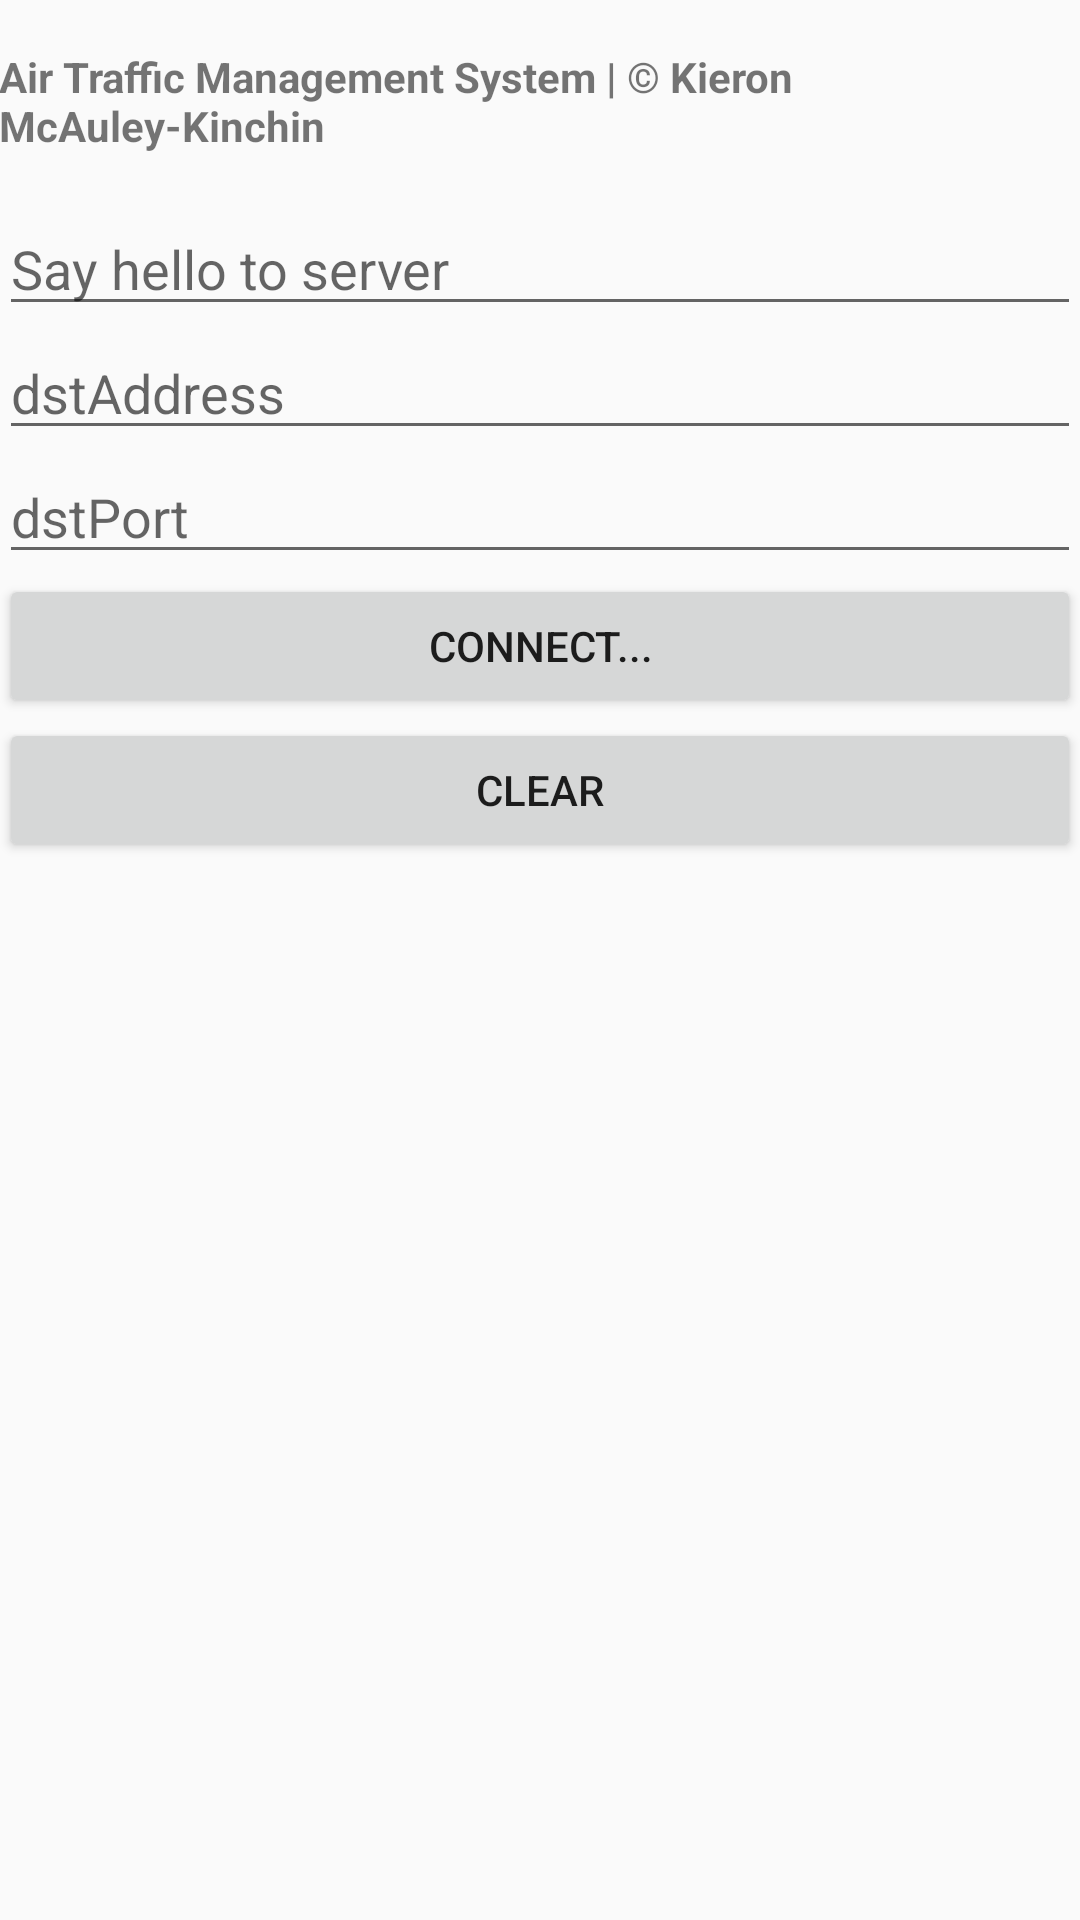

Write the Android layout XML for this screen, with the resource values it uses.
<!-- AndroidManifest.xml: application theme AppTheme -->
<!-- res/layout/activity_client1start.xml -->
<?xml version="1.0" encoding="utf-8"?>
<LinearLayout xmlns:android="http://schemas.android.com/apk/res/android"
    xmlns:app="http://schemas.android.com/apk/res-auto"
    xmlns:tools="http://schemas.android.com/tools"
    android:layout_width="match_parent"
    android:layout_height="match_parent"
    android:orientation="vertical"
    android:paddingBottom="@dimen/activity_vertical_margin"
    android:paddingLeft="@dimen/activity_horizontal_margin"
    android:paddingRight="@dimen/activity_horizontal_margin"
    android:paddingTop="@dimen/activity_vertical_margin"
    android:layout_below="@id/startClientOne"
    tools:context="com.example.atms.client1start">

    <TextView
        android:layout_width="wrap_content"
        android:layout_height="wrap_content"
        android:layout_gravity="center_horizontal"
        android:layout_marginTop="16dp"
        android:layout_marginBottom="16dp"
        app:layout_constraintBottom_toTopOf="@+id/welcomemsg"
        android:text="Air Traffic Management System | © Kieron McAuley-Kinchin"
        android:textStyle="bold" />

    <EditText
        android:id="@+id/welcomemsg"
        android:layout_width="match_parent"
        android:layout_height="wrap_content"
        android:hint="Say hello to server" />

    <EditText
        android:id="@+id/address"
        android:layout_width="match_parent"
        android:layout_height="wrap_content"
        android:hint="dstAddress" />

    <EditText
        android:id="@+id/port"
        android:layout_width="match_parent"
        android:layout_height="wrap_content"
        android:hint="dstPort" />

    <Button
        android:id="@+id/connect"
        android:layout_width="match_parent"
        android:layout_height="wrap_content"
        android:text="Connect..." />

    <Button
        android:id="@+id/clear"
        android:layout_width="match_parent"
        android:layout_height="wrap_content"
        android:text="Clear" />

    <TextView
        android:id="@+id/response"
        android:layout_width="wrap_content"
        android:layout_height="wrap_content" />

</LinearLayout>
<!-- resources referenced by this layout -->
<resources>
  <style name="AppTheme" parent="Theme.AppCompat.Light.DarkActionBar">
          
          <item name="colorPrimary">@color/colorPrimary</item>
          <item name="colorPrimaryDark">@color/colorPrimaryDark</item>
          <item name="colorAccent">@color/colorAccent</item>
      </style>
  <color name="colorPrimary">#3F51B5</color>
  <color name="colorPrimaryDark">#303F9F</color>
  <color name="colorAccent">#FF4081</color>
</resources>
